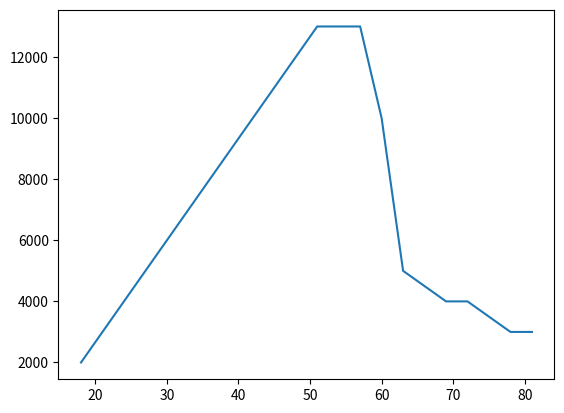

The matplotlib source for this figure:
#! /urs/bin/env python

import numpy as np
import pandas as pd
import matplotlib.pyplot as plt

#set up the variables
age = [i * 1 for i in range(18,82,3)]
income = [2000,3000,4000,5000,6000,7000,8000,9000,10000,11000,\
          12000,13000,13000,13000,10000,5000,4500,4000,4000,3500,3000,3000]
housing = ['own','own','own','free','free','free','own','rent','own','own',
           'rent','rent','own','own','rent','own','own','own','free',\
           'own','own','rent']
gender = ['male','female','male','male','male','male','male','male','male',\
       'male','female','female','female','male','female','female','male',\
       'male','female','male','male','male']


F = np.polyfit(age,income,1)
print(F)
P = np.poly1d(F)
print(P)

L = pd.Series(income,index = age)
L.plot(kind='line')
plt.show()
